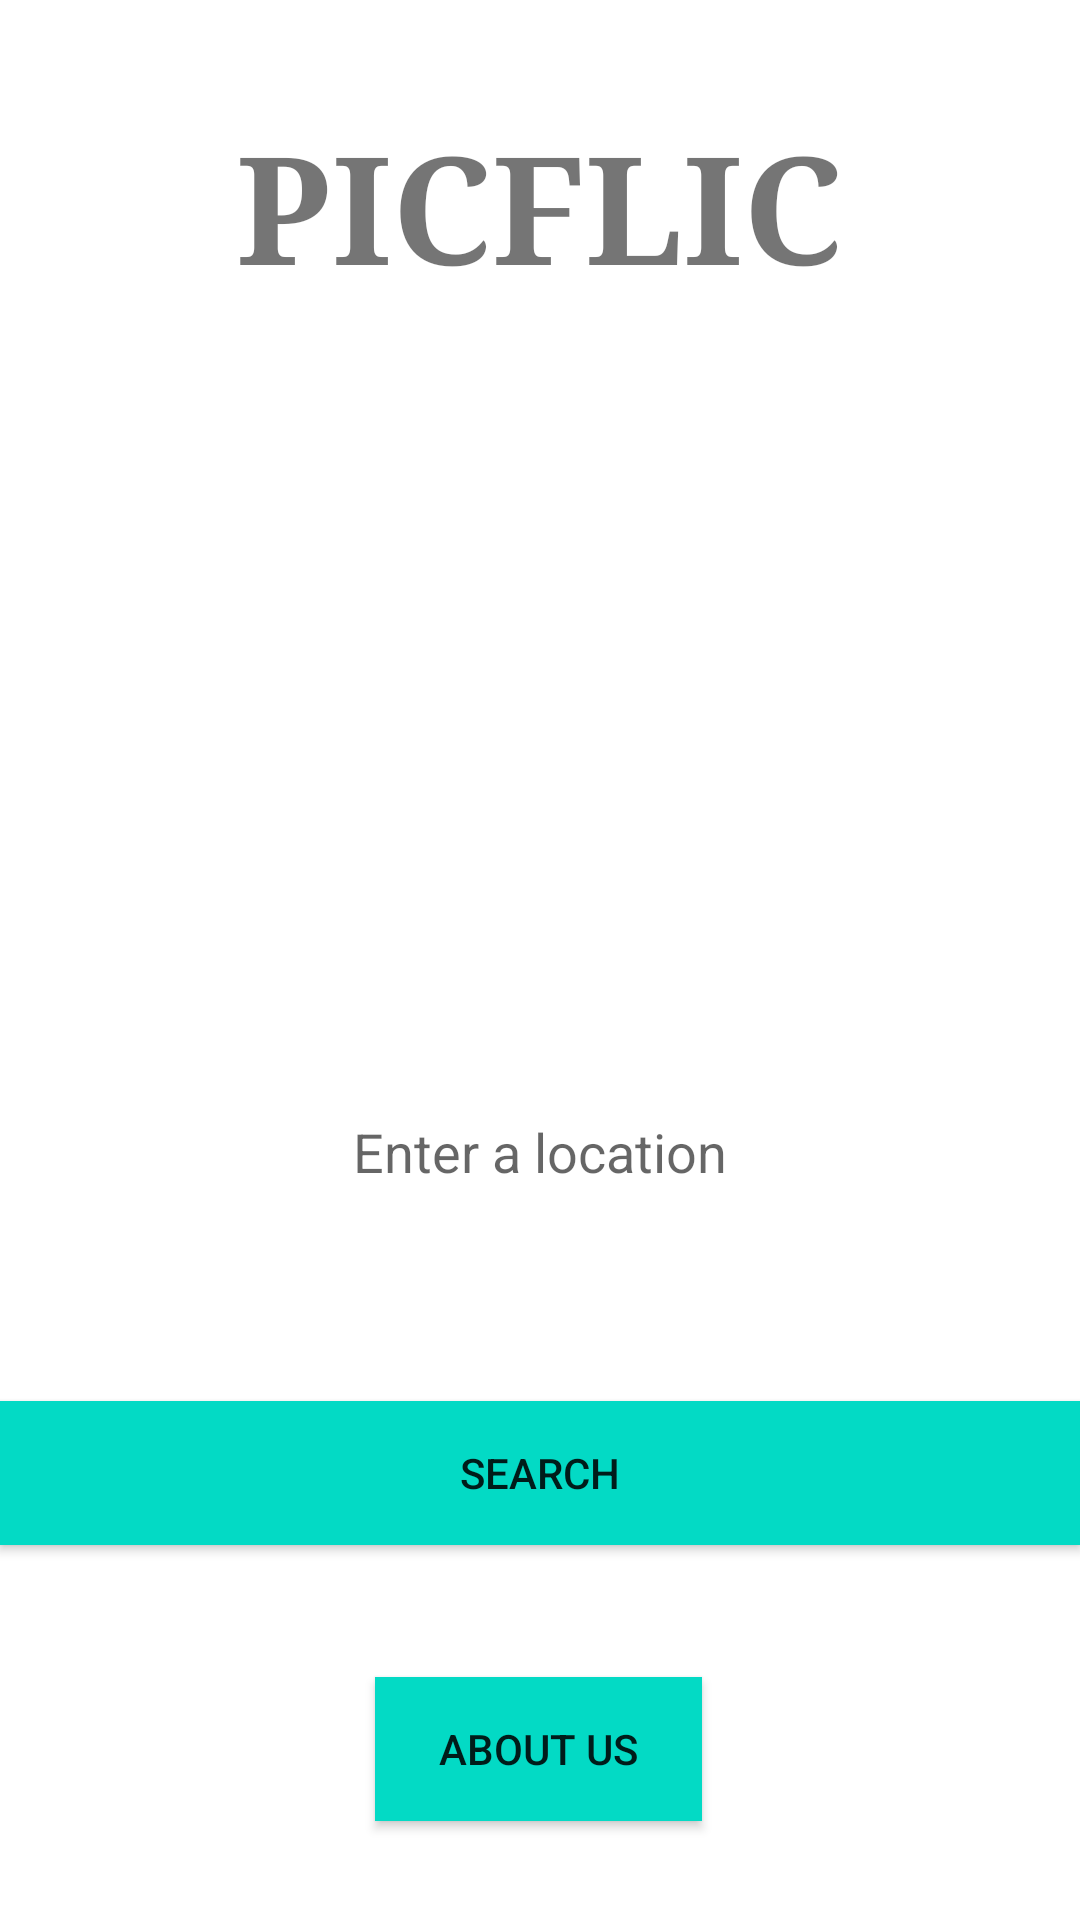

The Android layout XML behind this screen, and the referenced resources:
<!-- AndroidManifest.xml: application theme Theme.PicFlic -->
<!-- res/layout/activity_main.xml -->
<?xml version="1.0" encoding="utf-8"?>
<RelativeLayout xmlns:android="http://schemas.android.com/apk/res/android"
    android:layout_width="match_parent" android:layout_height="match_parent">

    <ImageView
        android:id="@+id/imageView"
        android:layout_width="wrap_content"
        android:layout_height="match_parent"
        android:contentDescription="@string/todo"
        android:scaleType="centerCrop"
        android:src="@drawable/mine" />

    <TextView
        android:id="@+id/appNameTextView"
        android:layout_width="wrap_content"
        android:layout_height="wrap_content"
        android:layout_alignParentTop="true"
        android:layout_centerHorizontal="true"
        android:layout_marginTop="35dp"
        android:fontFamily="times new roman"
        android:text="PICFLIC"
        android:textColor="@color/colorTextIcons"
        android:textSize="50sp"
        android:textStyle="bold" />

    <EditText
        android:id="@+id/locationEditText"
        android:layout_width="wrap_content"
        android:layout_height="wrap_content"
        android:layout_above="@+id/findLoginButton"
        android:layout_centerHorizontal="true"
        android:layout_marginBottom="66dp"
        android:background="@color/colorTextIcons"
        android:hint="Enter a location"
        android:padding="5dp"
        android:inputType="text"
        android:autofillHints="" />

    <Button
        android:id="@+id/findAboutButton"
        android:layout_width="160dp"
        android:layout_height="wrap_content"
        android:layout_alignParentStart="true"
        android:layout_alignParentLeft="true"
        android:layout_alignParentEnd="true"
        android:layout_alignParentRight="true"
        android:layout_alignParentBottom="true"
        android:layout_marginStart="125dp"
        android:layout_marginLeft="125dp"
        android:layout_marginEnd="126dp"
        android:layout_marginRight="126dp"
        android:layout_marginBottom="33dp"
        android:background="@color/colorAccent"
        android:text="About Us"
        android:textColor="@color/colorTextIcons" />

    <Button
        android:id="@+id/findLoginButton"
        android:layout_width="match_parent"
        android:layout_height="wrap_content"
        android:layout_alignParentBottom="true"
        android:layout_marginBottom="125dp"
        android:background="@color/colorAccent"
        android:text="Search"
        android:textColor="@color/colorTextIcons" />
</RelativeLayout>
<!-- resources referenced by this layout -->
<resources>
  <string name="todo" />
  <style name="Theme.PicFlic" parent="Theme.MaterialComponents.DayNight.DarkActionBar">
          
          <item name="colorPrimary">@color/purple_500</item>
          <item name="colorPrimaryVariant">@color/purple_700</item>
          <item name="colorOnPrimary">@color/white</item>
          
          <item name="colorSecondary">@color/teal_200</item>
          <item name="colorSecondaryVariant">@color/teal_700</item>
          <item name="colorOnSecondary">@color/black</item>
          
          <item name="android:statusBarColor" tools:targetApi="l">?attr/colorPrimaryVariant</item>
          
      </style>
  <!-- not gathered from this repository: default colours our renderer supplied (Android Studio template values) -->
  <color name="purple_500">#FF6200EE</color>
  <color name="purple_700">#FF3700B3</color>
  <color name="teal_200">#FF03DAC5</color>
  <color name="teal_700">#FF018786</color>
  <color name="black">#FF000000</color>
  <color name="white">#FFFFFFFF</color>
  <color name="colorAccent">#FF03DAC5</color>
</resources>
